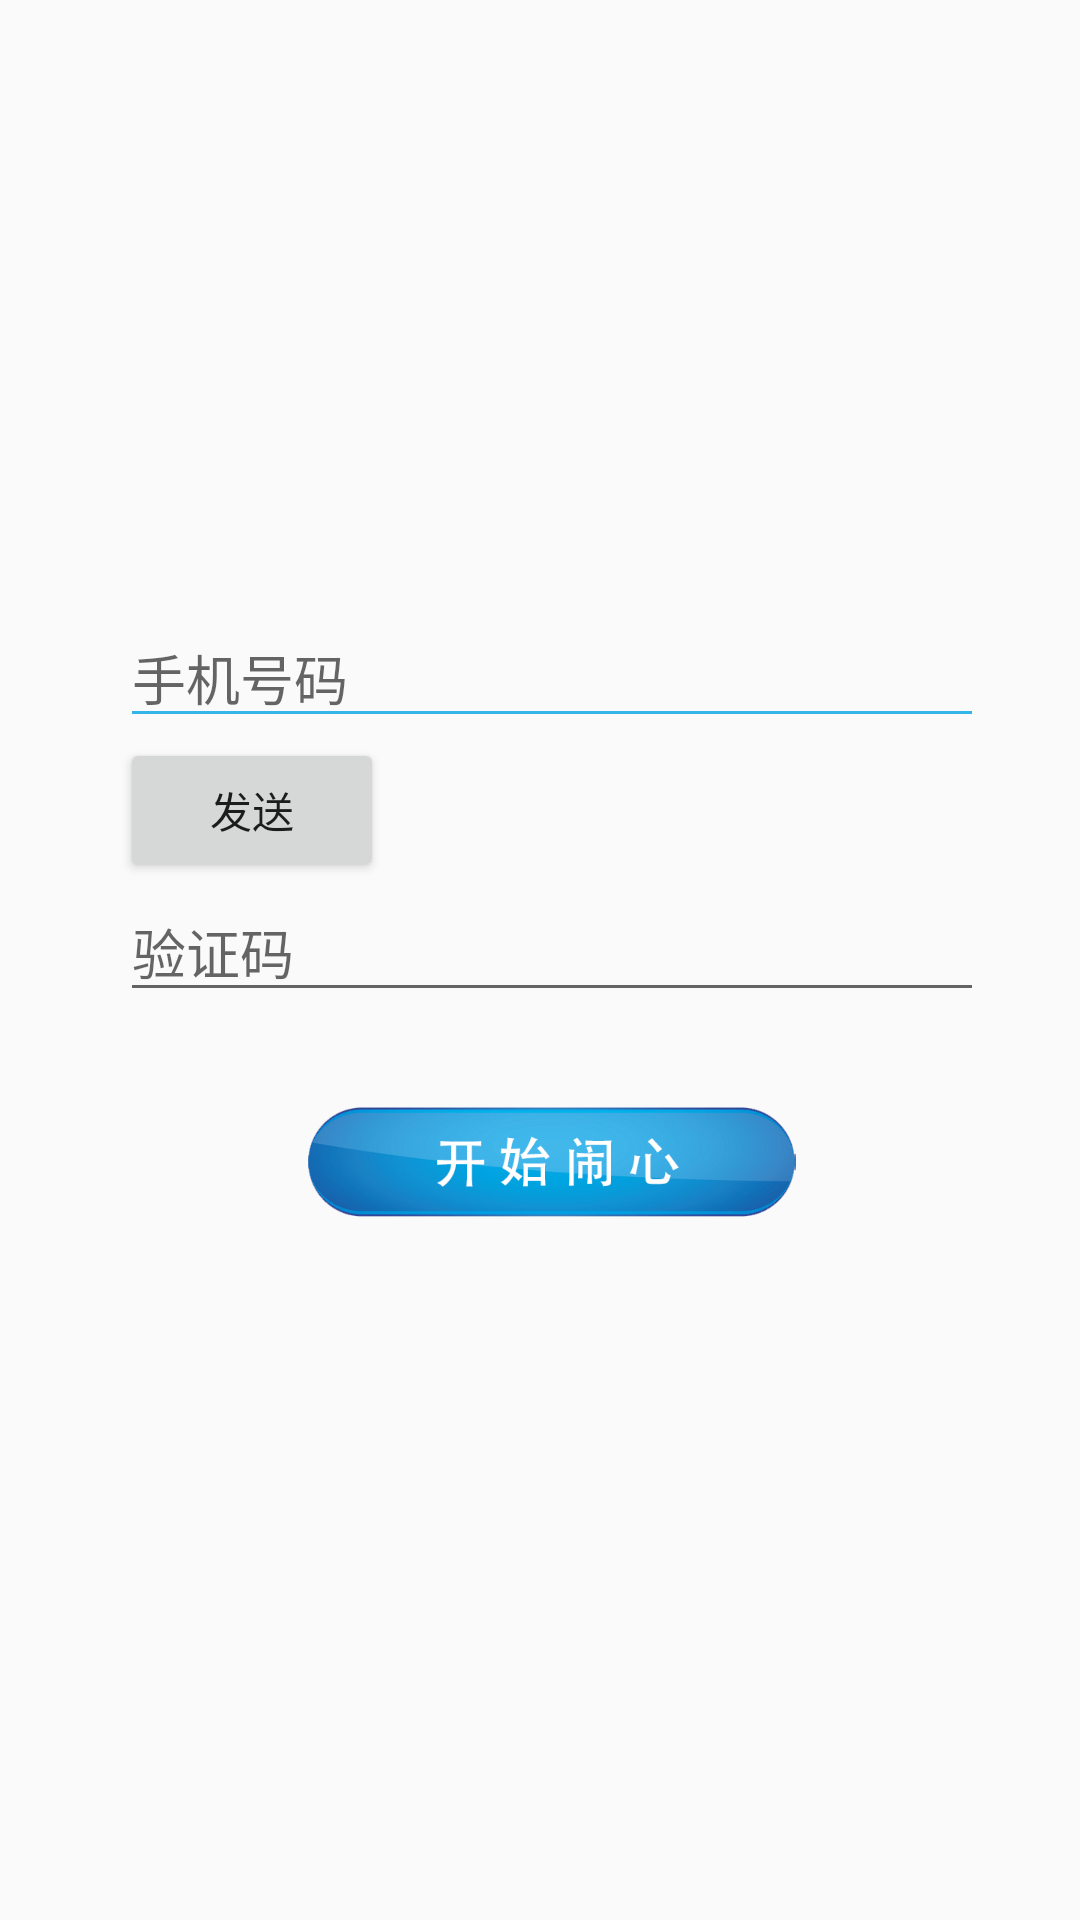

Reconstruct the res/layout file that produces this screen, plus the resources it refers to.
<!-- AndroidManifest.xml: application theme AppTheme -->
<!-- res/layout/activity_login.xml -->
<?xml version="1.0" encoding="utf-8"?>
<android.support.constraint.ConstraintLayout xmlns:android="http://schemas.android.com/apk/res/android"
    xmlns:app="http://schemas.android.com/apk/res-auto"
    xmlns:tools="http://schemas.android.com/tools"
    android:layout_width="match_parent"
    android:layout_height="match_parent"
    tools:context="com.tupeng.suckclock.activity.LoginActivity">

    <LinearLayout
        android:orientation="vertical"
        android:layout_width="368dp"
        android:padding="40dp"
        android:layout_height="wrap_content"
        tools:layout_editor_absoluteX="8dp"
        app:layout_constraintBottom_toBottomOf="parent"
        app:layout_constraintTop_toTopOf="parent">

        <EditText
            android:theme="@style/LoginText"
            android:id="@+id/et_phone"
            android:maxLines="1"
            android:inputType="phone"
            android:maxLength="11"
            android:layout_width="match_parent"
            android:layout_height="wrap_content"
            android:hint="手机号码"
            android:drawablePadding="15dp"/>

        <Button
            android:id="@+id/btn_send_sms"
            android:layout_width="wrap_content"
            android:layout_height="wrap_content"
            android:text="发送"/>

        <EditText
            android:id="@+id/et_verify"
            android:layout_width="match_parent"
            android:layout_height="wrap_content"
            android:hint="验证码"/>

        <ImageButton
            android:id="@+id/ib_login"
            android:layout_width="match_parent"
            android:layout_height="100dp"
            android:pointerIcon="hand"
            android:padding="0dp"
            android:background="#00000000"
            android:scaleType="centerInside"
            android:src="@drawable/login"
            android:onClick="login"/>

    </LinearLayout>



</android.support.constraint.ConstraintLayout>
<!-- resources referenced by this layout -->
<resources>
  <!-- drawable login: png bitmap (drawable, 66215 bytes) -->
  <style name="LoginText" parent="Theme.AppCompat.Light">
          <item name="colorControlNormal">@android:color/holo_blue_light</item>
          <item name="colorControlActivated">@android:color/holo_blue_light</item>
      </style>
  <style name="AppTheme" parent="Theme.AppCompat.Light.DarkActionBar">
          
          <item name="colorPrimary">@color/colorPrimary</item>
          <item name="colorPrimaryDark">@color/colorPrimaryDark</item>
          <item name="colorAccent">@color/colorAccent</item>
          <item name="windowActionBar">false</item>
          <item name="windowNoTitle">true</item>
      </style>
  <!-- not gathered from this repository: default colours our renderer supplied (Android Studio template values) -->
  <color name="colorPrimary">#FF6200EE</color>
  <color name="colorPrimaryDark">#FF3700B3</color>
  <color name="colorAccent">#FF03DAC5</color>
</resources>
